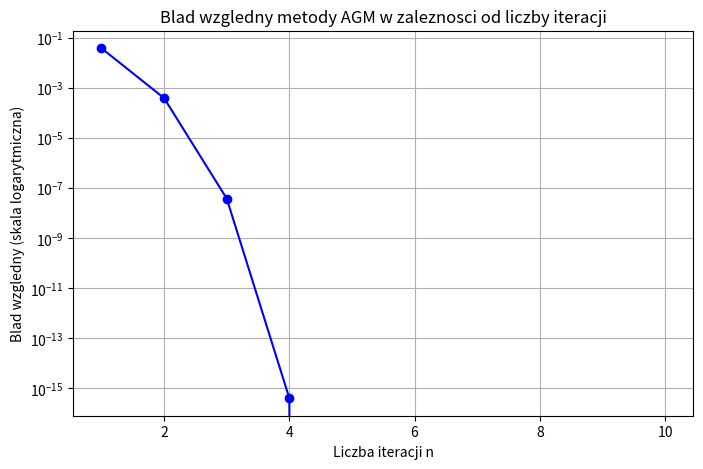
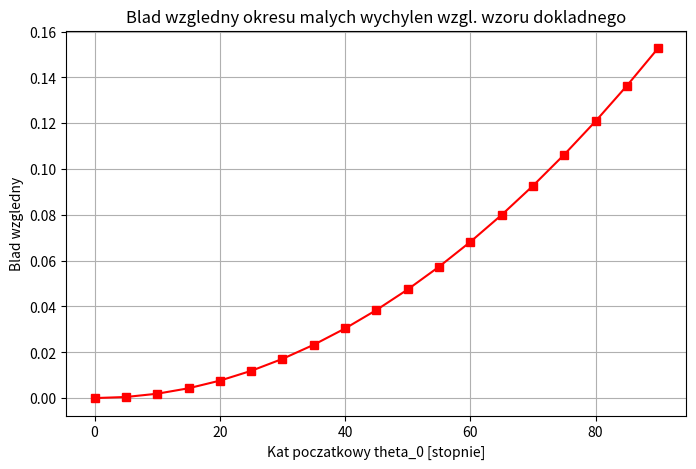

These figures' Python source, in order:
# %%
import numpy as np
import scipy.integrate as integrate
import scipy.special as special
import matplotlib.pyplot as plt
# ZADANIE 1
# %%
x = np.array([0.00, 0.05, 0.10, 0.15, 0.20, 0.25, 0.30, 0.35, 0.40, 0.45, 0.50])
F = np.array([0, 37, 71, 104, 134, 161, 185, 207, 225, 239, 250])
L = 0.5
m = 0.075
W = integrate.simpson(y=F, x=x)
v = np.sqrt(2 * W / m) # przeksztalcenie wzoru W = 1/2 * m * v ** 2
print(f"Praca (Simpson): {W:.4f} J")
print(f"Predkosc strzaly: {v:.4f} m/s")
# ZADANIE 2
# %%
m2 = 0.8
l2 = 0.4
mu = 0.3
k = 80.0
g = 9.81

def f(x_val): # definicja f(x)
    return mu * g + (k / m2) * (mu * l2 + x_val) * (1 - l2 / np.sqrt(l2**2 + x_val**2))

W2, _ = integrate.quad(f, 0, l2)
v0 = np.sqrt(2 * W2)
print(f"Czesci (a) - v0: {v0:.4f} m/s")

def integrand(z):
    return 1.0 / np.sqrt((np.sqrt(2) - 1)**2 - (np.sqrt(1 + z) - 1)**2)

C, _ = integrate.quad(integrand, 0, 1)
t = C * np.sqrt(m2 / k)
print(f"Czesc (b) - Stala C: {C:.6f}")
print(f"Czesc (b) - Czas t: {t:.6f} s")

# ZADANIE 3
# %%
l3 = 1.0
theta0 = np.pi / 4
k_val = np.sin(theta0 / 2)

def K_integrand(theta):
    return 1.0 / np.sqrt(1 - k_val**2 * np.sin(theta)**2)

K_quad, _ = integrate.quad(K_integrand, 0, np.pi / 2)
T_quad = 4 * np.sqrt(l3 / g) * K_quad

def agm(a, b, n_iters):
    a_vals = [a]
    b_vals = [b]
    for _ in range(n_iters):
        a_next = (a_vals[-1] + b_vals[-1]) / 2.0
        b_next = np.sqrt(a_vals[-1] * b_vals[-1])
        a_vals.append(a_next)
        b_vals.append(b_next)
    return a_vals, b_vals

max_iters = 10
a_seq, b_seq = agm(1 + k_val, 1 - k_val, max_iters)
K_agm_vals = [(np.pi / 2) / a for a in a_seq[1:]]
K_exact = special.ellipk(k_val**2)
errors_agm = np.abs(np.array(K_agm_vals) - K_exact) / K_exact

plt.figure(figsize=(8, 5))
plt.plot(range(1, max_iters + 1), errors_agm, marker='o', linestyle='-', color='b')
plt.yscale('log')
plt.title('Blad wzgledny metody AGM w zaleznosci od liczby iteracji')
plt.xlabel('Liczba iteracji n')
plt.ylabel('Blad wzgledny (skala logarytmiczna)')
plt.grid(True)
plt.show()

thetas = np.arange(0, 95, 5) * np.pi / 180
T_exact_vals = []
T_approx_vals = []

for th in thetas:
    if th == 0:
        T_exact_vals.append(2 * np.pi * np.sqrt(l3 / g))
    else:
        k_th = np.sin(th / 2)
        K_th = special.ellipk(k_th**2)
        T_exact_vals.append(4 * np.sqrt(l3 / g) * K_th)
    T_approx_vals.append(2 * np.pi * np.sqrt(l3 / g))

T_exact_vals = np.array(T_exact_vals)
T_approx_vals = np.array(T_approx_vals)
errors_T = np.abs(T_approx_vals - T_exact_vals) / T_exact_vals
errors_T[0] = 0.0

plt.figure(figsize=(8, 5))
plt.plot(thetas * 180 / np.pi, errors_T, marker='s', linestyle='-', color='r')
plt.title('Blad wzgledny okresu malych wychylen wzgl. wzoru dokladnego')
plt.xlabel('Kat poczatkowy theta_0 [stopnie]')
plt.ylabel('Blad wzgledny')
plt.grid(True)
plt.show()
# %%
